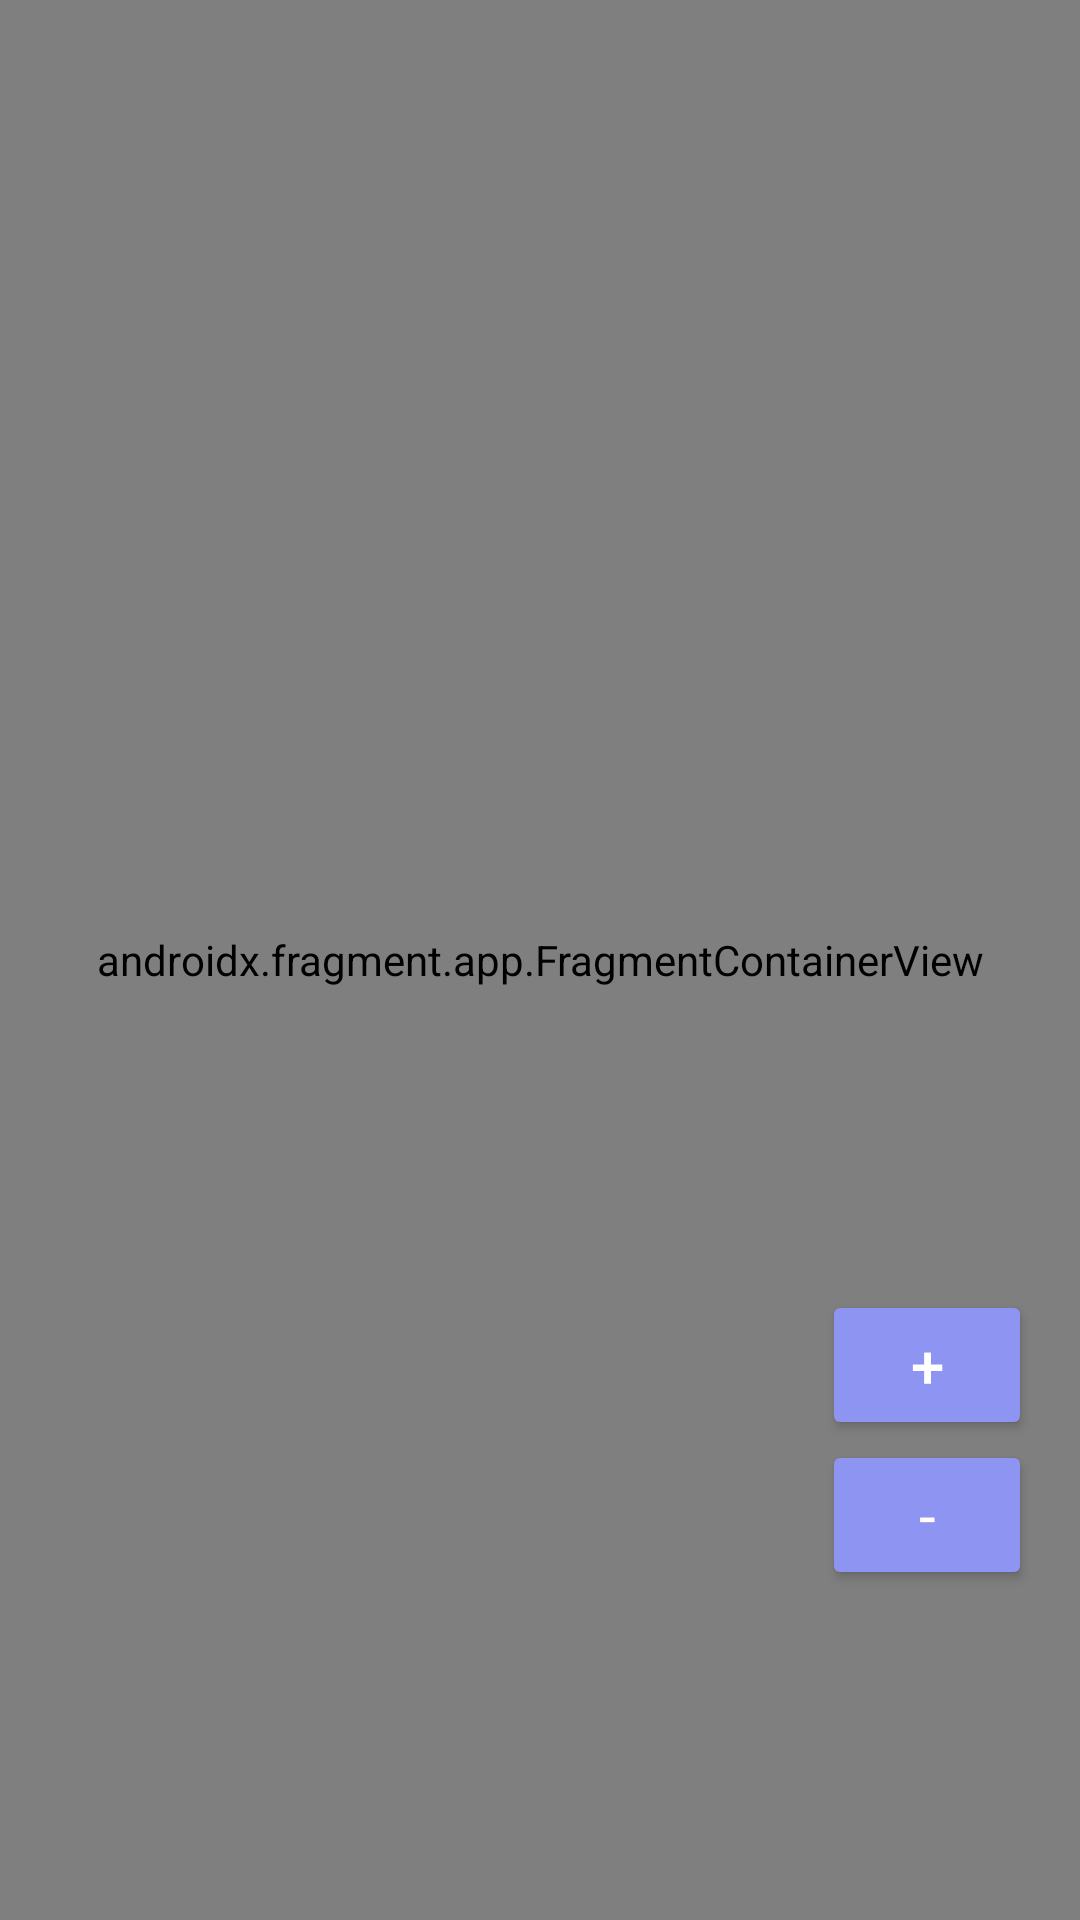

Reconstruct the res/layout file that produces this screen, plus the resources it refers to.
<!-- AndroidManifest.xml: application theme Theme.NusArt -->
<!-- res/layout/fragment_map.xml -->
<?xml version="1.0" encoding="utf-8"?>
<androidx.constraintlayout.widget.ConstraintLayout xmlns:android="http://schemas.android.com/apk/res/android"
    xmlns:app="http://schemas.android.com/apk/res-auto"
    xmlns:tools="http://schemas.android.com/tools"
    android:id="@+id/ini_activity_map"
    android:layout_width="match_parent"
    android:layout_height="match_parent"
    tools:context=".view.fragment.map.MapsFragment">

    
    <androidx.fragment.app.FragmentContainerView
        android:id="@+id/map_fragment"
        android:name="com.google.android.gms.maps.SupportMapFragment"
        android:layout_width="0dp"
        android:layout_height="0dp"
        app:layout_constraintBottom_toBottomOf="parent"
        app:layout_constraintEnd_toEndOf="parent"
        app:layout_constraintHorizontal_bias="1.0"
        app:layout_constraintStart_toStartOf="parent"
        app:layout_constraintTop_toTopOf="parent"
        app:layout_constraintVertical_bias="1.0" />

    
    <Button
        android:id="@+id/btnZoomIn"
        android:layout_width="70dp"
        android:layout_height="50dp"
        android:layout_marginEnd="16dp"
        android:layout_marginBottom="160dp"
        android:backgroundTint="@color/purple"
        android:text="@string/plus"
        android:textColor="@color/white"
        android:textSize="20sp"
        app:layout_constraintBottom_toBottomOf="parent"
        app:layout_constraintEnd_toEndOf="parent" />

    <Button
        android:id="@+id/btnZoomOut"
        android:layout_width="70dp"
        android:layout_height="50dp"
        android:layout_marginTop="0dp"
        android:layout_marginEnd="16dp"
        android:backgroundTint="@color/purple"
        android:fontFamily="@font/font5_poppinsbold"
        android:text="@string/minus"
        android:textColor="@color/white"
        android:textSize="20sp"
        app:layout_constraintEnd_toEndOf="parent"
        app:layout_constraintTop_toBottomOf="@id/btnZoomIn" />


</androidx.constraintlayout.widget.ConstraintLayout>
<!-- resources referenced by this layout -->
<resources>
  <color name="purple">#8E94F2</color>
  <color name="white">#FFFFFFFF</color>
  <string name="minus">-</string>
  <string name="plus">+</string>
  <style name="Theme.NusArt" parent="Base.Theme.NusArt">
      <item name="colorPrimaryDark">@color/black</item>
      </style>
  <style name="Base.Theme.NusArt" parent="Theme.Material3.DayNight.NoActionBar">
          
          
      </style>
  <color name="black">#FF000000</color>
</resources>
